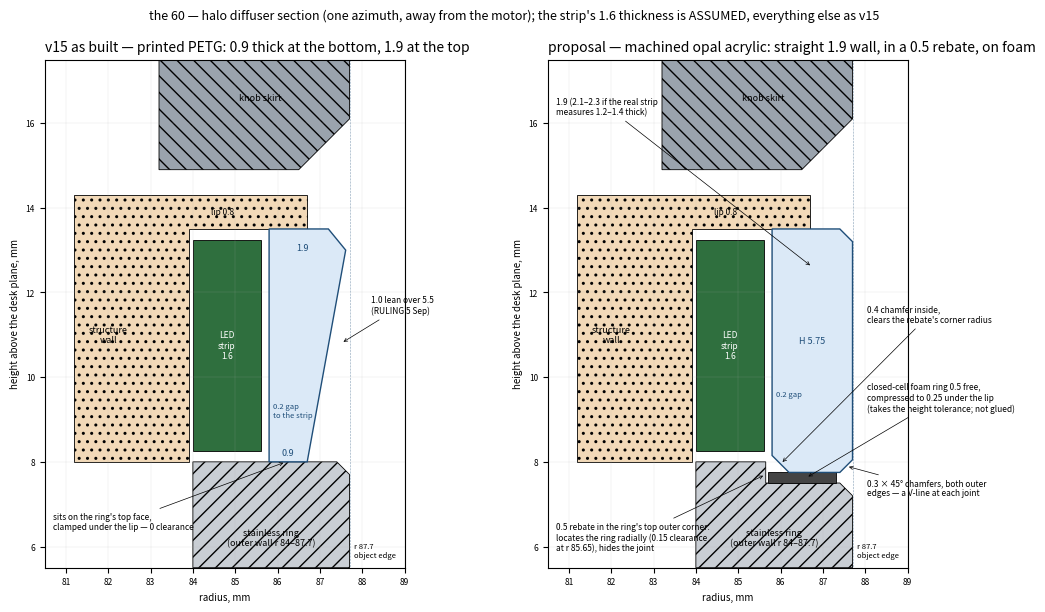

This chart was generated by the following Python code: (Note: this script raises an exception after producing the figure.)
"""section through the halo band at one azimuth (away from the motor): v15 as built vs the machined-acrylic proposal"""
import matplotlib
matplotlib.use("Agg")
import matplotlib.pyplot as plt
from matplotlib.patches import Polygon

R_WALL_IN, R_WALL_OUT, R_BAND = 81.2, 82.8, 83.9
R_STRIP0, R_STRIP1 = 84.0, 85.6
R_KNOB = 87.7
Z_PLATE = 8.0
Z_LIP0, Z_LIP1, Z_SKIRT = 13.5, 14.3, 14.9

def poly(ax, pts, fc, ec="k", lw=0.6, hatch=None, alpha=1.0, z=1):
    ax.add_patch(Polygon(pts, closed=True, fc=fc, ec=ec, lw=lw, hatch=hatch, alpha=alpha, zorder=z))

def common(ax, title, ring_top_pts, diff_pts, foam_pts=None):
    ax.set_title(title, fontsize=10, loc="left")
    # stainless ring: outer wall r 84-87.7 up to the plate top (with a 0.3 chamfer) - only the top 3 mm shown
    poly(ax, ring_top_pts, "#c9ced4", hatch="//")
    ax.text(85.85, 6.2, "stainless ring\n(outer wall r 84–87.7)", fontsize=6.5, ha="center", va="center")
    # plate core top face (r < 75.2 is far left; the ring's flange region is under the wall foot) - draw the ring's inner land as part of the ring
    # structure wall with its 1.1 band over the halo band, and the lip
    poly(ax, [(R_WALL_IN, Z_PLATE), (R_WALL_OUT, Z_PLATE), (R_WALL_OUT, Z_PLATE), (R_BAND, Z_PLATE), (R_BAND, Z_LIP0),
              (86.7, Z_LIP0), (86.7, Z_LIP1), (R_WALL_IN, Z_LIP1)], "#f2d9b8", hatch="..")
    ax.text(82.0, 11.0, "structure\nwall", fontsize=6.5, ha="center", va="center")
    ax.text(84.7, 13.9, "lip 0.8", fontsize=6, ha="center", va="center")
    # LED strip 1.6 thick (ASSUMED), 5 wide, on the band
    poly(ax, [(R_STRIP0, Z_PLATE + 0.25), (R_STRIP1, Z_PLATE + 0.25), (R_STRIP1, Z_PLATE + 5.25), (R_STRIP0, Z_PLATE + 5.25)], "#2f6f3e", ec="k")
    ax.text(84.8, 10.75, "LED\nstrip\n1.6", fontsize=6, ha="center", va="center", color="w")
    # knob skirt above z 14.9, bore at 83.2, 1.2 bottom chamfer
    poly(ax, [(83.2, Z_SKIRT), (R_KNOB - 1.2, Z_SKIRT), (R_KNOB, Z_SKIRT + 1.2), (R_KNOB, 17.5), (83.2, 17.5)], "#9aa3ad", hatch="\\\\")
    ax.text(85.6, 16.6, "knob skirt", fontsize=6.5, ha="center", va="center")
    if foam_pts: poly(ax, foam_pts, "#444", ec="k", z=2)
    poly(ax, diff_pts, "#dbe9f7", ec="#1f4e79", lw=1.0, z=3)
    ax.set_xlim(80.5, 89.0); ax.set_ylim(5.5, 17.5)
    ax.set_aspect("equal"); ax.set_xlabel("radius, mm", fontsize=7); ax.set_ylabel("height above the desk plane, mm", fontsize=7)
    ax.tick_params(labelsize=6); ax.grid(True, lw=0.2, alpha=0.5)
    ax.axvline(R_KNOB, color="#1f4e79", lw=0.4, ls=":"); ax.text(R_KNOB + 0.1, 5.7, "r 87.7\nobject edge", fontsize=5.5, va="bottom")

fig, (a, b) = plt.subplots(1, 2, figsize=(11, 6.2))

# ---- v15 as built
ring15 = [(84.0, 5.5), (R_KNOB, 5.5), (R_KNOB, Z_PLATE - 0.3), (R_KNOB - 0.3, Z_PLATE), (84.0, Z_PLATE)]
diff15 = [(85.8, Z_PLATE), (86.7, Z_PLATE), (87.7 - 0.5 * (1.0/5.5), Z_LIP0 - 0.5), (87.2, Z_LIP0), (85.8, Z_LIP0)]
common(a, "v15 as built — printed PETG: 0.9 thick at the bottom, 1.9 at the top", ring15, diff15)
a.annotate("0.9", xy=(86.25, 8.15), fontsize=6.5, ha="center", color="#1f4e79")
a.annotate("1.9", xy=(86.6, 13.0), fontsize=6.5, ha="center", color="#1f4e79")
a.annotate("1.0 lean over 5.5\n(RULING 5 Sep)", xy=(87.5, 10.8), xytext=(88.2, 11.5), fontsize=6, arrowprops=dict(arrowstyle="->", lw=0.5))
a.annotate("sits on the ring's top face,\nclamped under the lip — 0 clearance", xy=(86.2, 8.0), xytext=(80.7, 6.4), fontsize=6, arrowprops=dict(arrowstyle="->", lw=0.5))
a.text(85.9, 9.2, "0.2 gap\nto the strip", fontsize=5.5, ha="left", va="center", color="#1f4e79")

# ---- proposal: machined opal acrylic, straight 1.9 wall, seated in a 0.5 rebate on a foam ring, 0.3 chamfers
RB_R, RB_Z = 85.65, Z_PLATE - 0.5          # rebate: inner wall r 85.65, floor z 7.5
ring16 = [(84.0, 5.5), (R_KNOB, 5.5), (R_KNOB, RB_Z - 0.3), (R_KNOB - 0.3, RB_Z), (RB_R, RB_Z), (RB_R, Z_PLATE), (84.0, Z_PLATE)]
foam = [(RB_R + 0.05, RB_Z), (R_KNOB - 0.4, RB_Z), (R_KNOB - 0.4, RB_Z + 0.25), (RB_R + 0.05, RB_Z + 0.25)]
d0 = RB_Z + 0.25                            # diffuser bottom on the compressed foam
H = Z_LIP0 - d0                             # 5.75 tall
diff16 = [(85.8 + 0.4, d0), (R_KNOB - 0.3, d0), (R_KNOB, d0 + 0.3), (R_KNOB, Z_LIP0 - 0.3), (R_KNOB - 0.3, Z_LIP0), (85.8, Z_LIP0), (85.8, d0 + 0.4)]
common(b, "proposal — machined opal acrylic: straight 1.9 wall, in a 0.5 rebate, on foam", ring16, diff16, foam)
b.annotate("1.9 (2.1–2.3 if the real strip\nmeasures 1.2–1.4 thick)", xy=(86.75, 12.6), xytext=(80.7, 16.2), fontsize=6, arrowprops=dict(arrowstyle="->", lw=0.5))
b.annotate("0.5 rebate in the ring's top outer corner:\nlocates the ring radially (0.15 clearance\nat r 85.65), hides the joint", xy=(RB_R, RB_Z + 0.2), xytext=(80.7, 5.9), fontsize=6, arrowprops=dict(arrowstyle="->", lw=0.5))
b.annotate("closed-cell foam ring 0.5 free,\ncompressed to 0.25 under the lip\n(takes the height tolerance; not glued)", xy=(86.6, RB_Z + 0.12), xytext=(88.05, 9.2), fontsize=6, arrowprops=dict(arrowstyle="->", lw=0.5))
b.annotate("0.3 × 45° chamfers, both outer\nedges — a V-line at each joint", xy=(R_KNOB - 0.15, d0 + 0.15), xytext=(88.05, 7.2), fontsize=6, arrowprops=dict(arrowstyle="->", lw=0.5))
b.annotate("0.4 chamfer inside,\nclears the rebate's corner radius", xy=(86.0, d0 + 0.2), xytext=(88.05, 11.3), fontsize=6, arrowprops=dict(arrowstyle="->", lw=0.5))
b.text(85.9, 9.6, "0.2 gap", fontsize=5.5, ha="left", va="center", color="#1f4e79")
b.text(86.75, 10.8, f"H {H:.2f}", fontsize=6.5, ha="center", color="#1f4e79")

fig.suptitle("the 60 — halo diffuser section (one azimuth, away from the motor); the strip's 1.6 thickness is ASSUMED, everything else as v15", fontsize=9)
plt.tight_layout()
plt.savefig("/home/claude/v9/v15/halo_section.png", dpi=170)
print("ok", H)
